Run: headless pygame with SDL's dummy video driver; simulated clock (each Clock.tick advances the game by its frame time, no real sleeping); random seed 0; keys injected as events and as key.get_pressed() state; no mouse input.
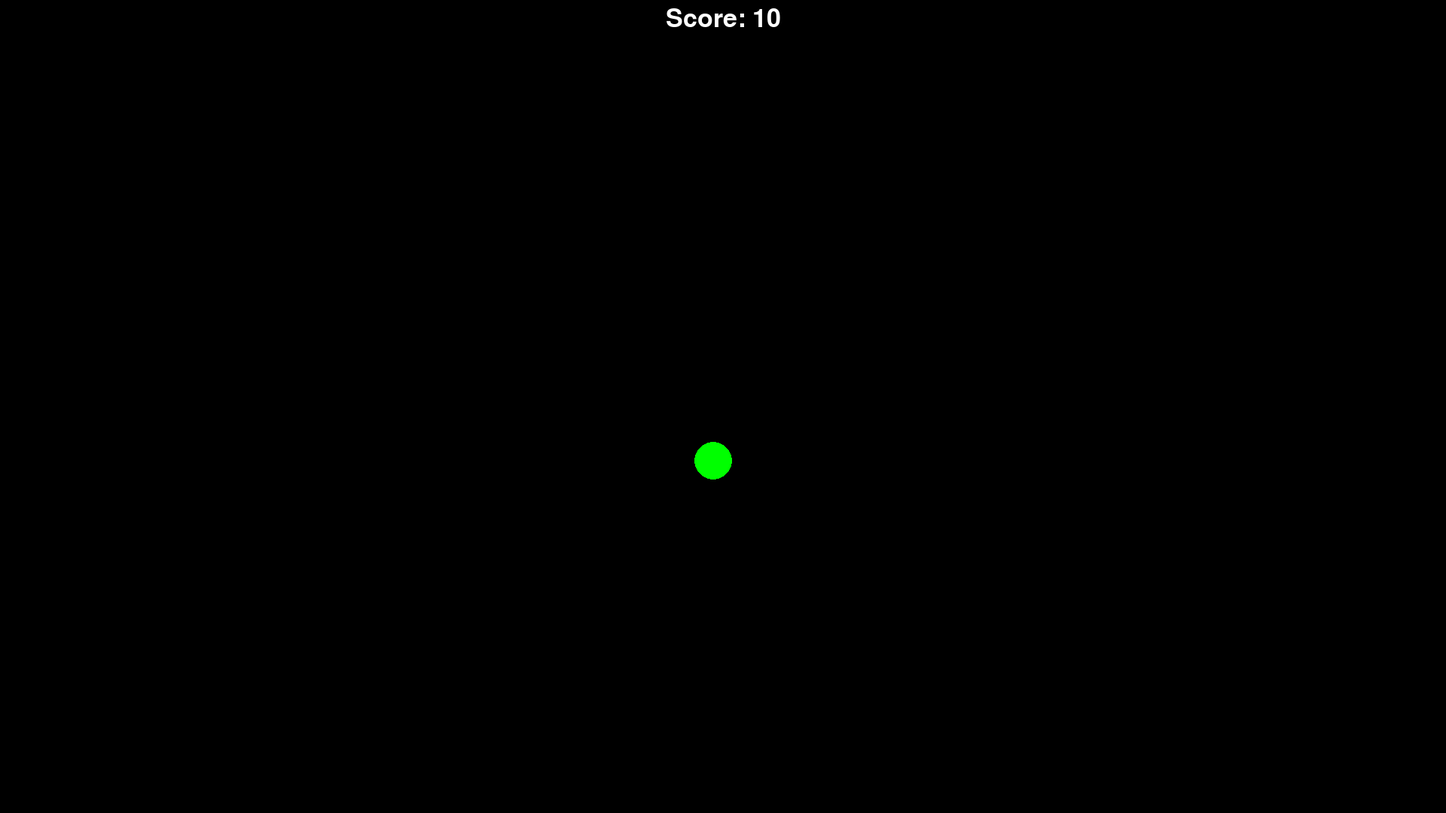
Frame 1 of 4 · flips 1–60 · no input
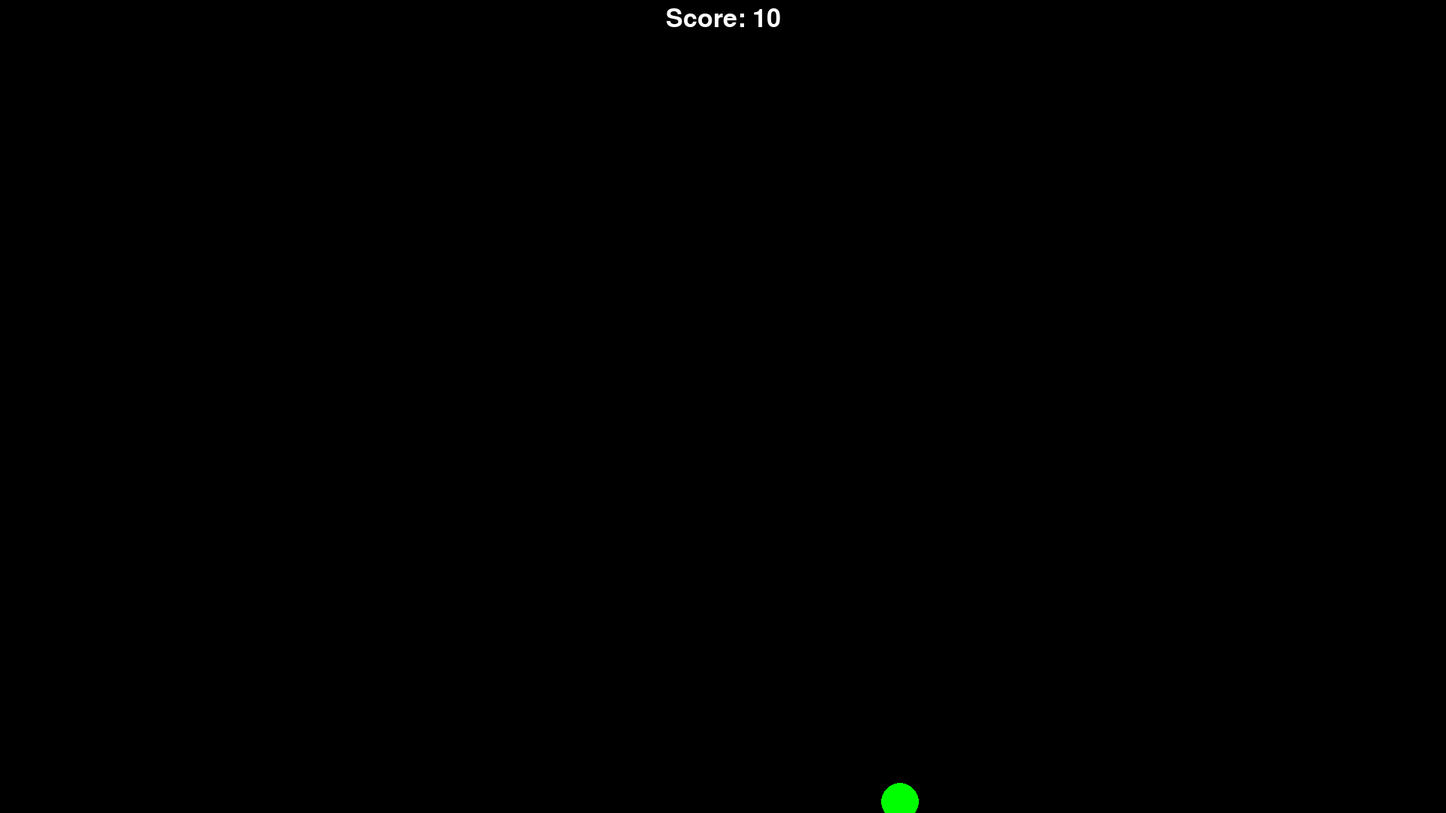
Frame 2 of 4 · flips 61–180 · tapped SPACE, RETURN · held RIGHT (→), D
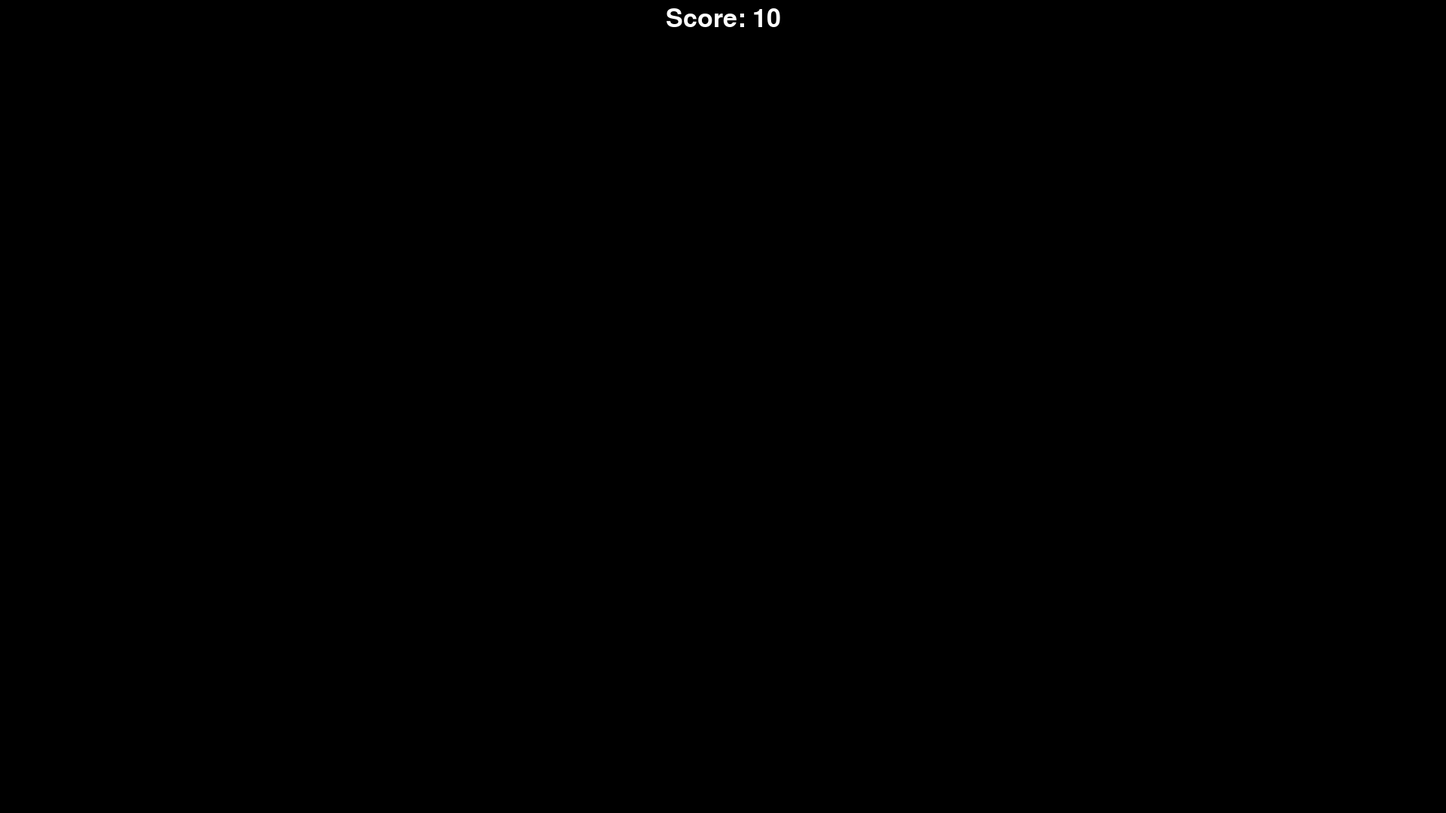
Frame 3 of 4 · flips 181–300 · held DOWN (↓), S
Frame 4 of 4 · flips 301–420 · held LEFT (←), A, UP (↑), W · screen unchanged from frame 3, image omitted

The pygame program that drew these frames:

import pygame, sys, time, random, math
from pygame.locals import *
pygame.init()
pygame.display.set_caption("Drones")
screen = pygame.display.set_mode((1920,1080))
clock = pygame.time.Clock()

font = pygame.font.Font(None,50)

width, height = pygame.display.get_surface().get_size()

circleRadius = 25

liquidDensity = 1.255

score = 10

leftPressed = False
rightPressed = False
spacePressed = False

biasLeft = 0
biasRight = 0
biasUp = 0

posX = width / 2
posY = height / 2
velX = 0
velY = 0
accX = 0
accY = 0

dragCoefficientX = 0.01
dragCoefficientY = 0.005
gravityForce = -0.05
accVerticalForce = 0.1
accHorizontalForce = 0.05


def LineSpam(amount):
    for i in range(amount):
        print(" \n ")

    
while True:
    #set program refresh-speed
    clock.tick(144)

    #background fill the game-window
    screen.fill((0,0,0))

    #detect keystrokes and change booleans accordingly
    for event in pygame.event.get():
        if event.type == pygame.QUIT or (event.type == pygame.KEYDOWN and event.key == K_ESCAPE):
            sys.exit()
        if event.type == pygame.KEYDOWN:
            if event.key == K_LEFT:
                leftPressed = True
            if event.key == K_RIGHT:
                rightPressed = True
            if event.key == K_SPACE:
                spacePressed = True
        if event.type == pygame.KEYUP:
            if event.key == K_LEFT:
                leftPressed = False
            if event.key == K_RIGHT:
                rightPressed = False
            if event.key == K_SPACE:
                spacePressed = False

    #read key-booleans and set direction-biases
    biasLeft = -1 if leftPressed else 0
    biasRight = 1 if rightPressed else 0
    biasUp = -1 if spacePressed else 0
    
    #reset acceleration
    accX = 0
    accY = 0

    #calculate drag forces, and assign them to dragX and dragY
    dragX = dragCoefficientX * ((abs(velX)*abs(velX))/2)
    if velX != 0:
        dragX = math.copysign(1,velX) * dragX 
    dragY = dragCoefficientY * ((abs(velY)*abs(velY))/2)
    if velY != 0:
        dragY = math.copysign(1,velY) * dragY 

    #calculate acceleration to position (inverse derivative)
    accX += ((biasLeft + biasRight) * accHorizontalForce) - dragX
    accY += (biasUp * accVerticalForce) - gravityForce - dragY
    velX += accX
    velY += accY
    posX += velX
    posY += velY

    #draw circle at posX, posY with green color
    pygame.draw.circle(screen, (0, 255, 0),
                   [posX-(circleRadius/2), posY-(circleRadius/2)], circleRadius, 0)

    #draw score on top-center of screen
    text = font.render("Score: " + str(score), True, (255,255,255))
    text_rect = text.get_rect(center=(width/2, 25))
    screen.blit(text, text_rect)

    #update the display
    pygame.display.update()
